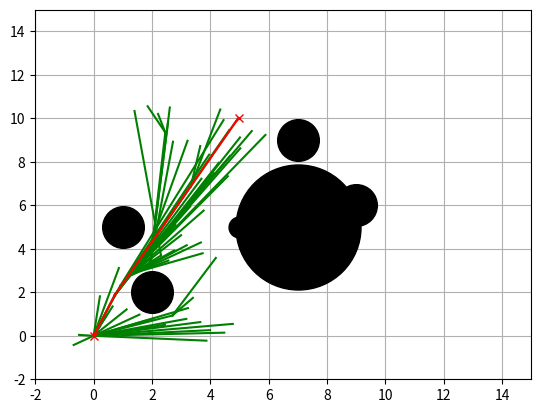

This figure's Python source:
import random
import numpy as np 
import math 
import copy 
import matplotlib.pyplot as plt

show_animation = True 

class RRTFamilyPlanners():

	def __init__(self, start, goal, obstacleList, randArea, expandDis=0.5, goalSampleRate=10, maxIter=200):

		self.start = Node(start[0], start[1])
		self.goal = Node(goal[0], goal[1])
		self.minrand = randArea[0]
		self.maxrand = randArea[1]
		self.expandDis = expandDis
		self.goalSampleRate = goalSampleRate
		self.maxIter = maxIter
		self.obstacleList = obstacleList

##################################################################################
	def RRTSearch(self, animation=True):
		self.nodeList = [self.start]
		while True: 
			# get random point in the free space
			rnd = self.sampleFreeSpace()
			# find closest node in the tree
			nind  = self.getNearestListIndex(self.nodeList, rnd)
			nearestNode = self.nodeList[nind]
			theta = math.atan2(rnd[1] - nearestNode.y, rnd[0] - nearestNode.x)
			# compute the position of the new node
			newNode = self.getNewNode(theta, nind, nearestNode)
			# collision check
			if not self.__CollisionCheck(newNode, self.obstacleList):
				continue 
			# if collision doesn't happen in extending the nearest node to the new node
			# add it to the tree
			self.nodeList.append(newNode)

			#check if we reached the goal 
			if self.isNearGoal(newNode):
				break

			if animation:
				self.drawGraph(rnd)

		# compute the path 
		lastIndex = len(self.nodeList) -1 
		path = self.getFinalCourse(lastIndex)

		return path	

	def sampleFreeSpace(self):
		if random.randint(0,100) > self.goalSampleRate:
			rnd = [random.uniform(self.minrand, self.maxrand),
				   random.uniform(self.minrand, self.maxrand)]
		else:
			rnd = [self.goal.x, self.goal.y]

		return rnd

	def getNearestListIndex(self, nodes, rnd):
		dList = [(node.x - rnd[0])**2 + 
				 (node.y - rnd[1])**2 for node in nodes]
		minIndex = dList.index(min(dList))
		return minIndex

	def getNewNode(self, theta, nind, nearestNode):
		newNode = copy.deepcopy(nearestNode)

		newNode.x += self.expandDis * math.cos(theta)
		newNode.y += self.expandDis * math.sin(theta)

		newNode.cost += self.expandDis
		newNode.parent = nind 
		return newNode

	def __CollisionCheck(self, newNode, obstacleList):
		for (ox, oy, size) in obstacleList:
			dx = ox - newNode.x 
			dy = oy - newNode.y 
			d = dx * dx  + dy * dy
			if d <= 1.1 * size**2:
				return False #collision

		return True # safe

	def isNearGoal(self, node):
		d = self.lineCost(node, self.goal)
		if d < self.expandDis:
			return True 
		return False  

##################################################################################
	def RRTStarSearch(self, animation=True):
		self.nodeList = [self.start]
		iter = 1
		while True:
			rnd = self.sampleFreeSpace()
			nind = self.getNearestListIndex(self.nodeList, rnd)
			nearestNode = self.nodeList[nind]
			# steer 
			theta = math.atan2(rnd[1] - nearestNode.y, rnd[0] - nearestNode.x)
			newNode = self.getNewNode(theta, nind, nearestNode)

			if self.__CollisionCheck(newNode, self.obstacleList):
				nearinds = self.findNearNodes(newNode)
				newNode = self.chooseParent(newNode, nearinds)
				self.nodeList.append(newNode)
				self.rewire(newNode, nearinds)

			iter += 1
			if(iter == self.maxIter):
				break

			if animation:
				self.drawGraph(rnd)

			if self.isNearGoal(newNode):
				break

		# get path 
		lastIndex = len(self.nodeList) -1 
		path = self.getFinalCourse(lastIndex)

		return path	

	def rewire(self, newNode, nearInds):
		nnode = len(self.nodeList)
		for i in nearInds:
			nearNode = self.nodeList[i]

			d = math.sqrt((nearNode.x - newNode.x)**2 +
						  (nearNode.y - newNode.y)**2)

			scost = newNode.cost + d

			if nearNode.cost > scost:
				theta = math.atan2(newNode.y - nearNode.y , 
								   newNode.x - nearNode.x)
				if self.check_collision_extend(nearNode, theta, d):
					nearNode.parent = nnode - 1
					nearNode.cost = scost

	def check_collision_extend(self, nearNode, theta, d):
		tmpNode = copy.deepcopy(nearNode)

		for i in range(int(d / self.expandDis)):
			tmpNode.x += self.expandDis * math.cos(theta)
			tmpNode.y += self.expandDis * math.sin(theta)
			if not self.__CollisionCheck(tmpNode, self.obstacleList):
				return False

		return True

	def findNearNodes(self, newNode):
		nnode = len(self.nodeList)
		r = 50.0 * math.sqrt((math.log(nnode) / nnode))
		dlist = [(node.x - newNode.x) ** 2 +
				(node.y - newNode.y) ** 2 for node in self.nodeList]
		nearinds = [dlist.index(i) for i in dlist if i <= r ** 2]
		return nearinds

	def chooseParent(self, newNode, nearInds):
		if len(nearInds) == 0:
			return newNode 

		dList = []
		for i in nearInds:
			dx = newNode.x - self.nodeList[i].x
			dy = newNode.y - self.nodeList[i].y
			d = math.sqrt(dx ** 2 + dy ** 2)
			theta = math.atan2(dy, dx)
			if self.check_collision_extend(self.nodeList[i], theta, d):
				dList.append(self.nodeList[i].cost + d)
			else:
				dList.append(float('inf'))

		minCost = min(dList)
		minInd = nearInds[dList.index(minCost)]

		if minCost == float('inf'):
			print("mincost is inf")
			return newNode

		newNode.cost = minCost
		newNode.parent = minInd

		return newNode

	def getFinalCourse(self, lastIndex):
		path = [[self.goal.x, self.goal.y]]
		while self.nodeList[lastIndex].parent is not None:
			node = self.nodeList[lastIndex]
			path.append([node.x, node.y])
			lastIndex = node.parent
		path.append([self.start.x, self.start.y])
		return path

	def getBestLastIndex(self):
		disgList = [self.calcDistToGoal(node.x, node.y) 
					for node in self.nodeList]
		goalInds = [disgList.index(i) for i in disgList if i <= self.expandDis]

		if len(goalInds) == 0:
			return None 

		minCost = min([self.nodeList[i].cost for i in goalInds])
		for i in goalInds:
			if self.nodeList[i].cost == minCost:
				return i

		return None 

	def calcDistToGoal(self, x, y):
		return np.linalg.norm([x - self.goal.x, y - self.goal.y])

##################################################################################
	def InformedRRTStarSearch(self, animation=True):

		self.nodeList = [self.start]
		# max length we expect to find in our 'informed' sample space, starts as infinite
		cBest = float('inf')
		pathLen = float('inf')
		treeSize = 0
		pathSize = 0
		solutionSet = set()
		path = None

		# Computing the sampling space 
		cMin = math.sqrt(pow(self.start.x - self.goal.x, 2) + pow(self.start.y - self.goal.y, 2))
		xCenter = np.matrix([[(self.start.x + self.goal.x) / 2.0], [(self.start.y + self.goal.y) / 2.0], [0]])
		a1 = np.matrix([[(self.goal.x - self.start.x) / cMin], [(self.goal.y - self.start.y) / cMin], [0]])
		id1_t = np.matrix([1.0, 0.0, 0.0]) # first column of idenity matrix transposed
		M = np.dot(a1 , id1_t)
		U, S, Vh = np.linalg.svd(M, 1, 1)
		C = np.dot(np.dot(U, np.diag([1.0, 1.0, np.linalg.det(U) * np.linalg.det(np.transpose(Vh))])), Vh)
		
		for i in range(self.maxIter):
			# Sample space is defined by cBest 
			# cMin is the minimum distance between the start point and the goal 
			# xCenter is the midpoint between the start and the goal 
			# cBest changes when a new path is found 

			rnd = self.sample(cBest, cMin, xCenter, C)
			nind = self.getNearestListIndex(self.nodeList, rnd)
			nearestNode = self.nodeList[nind]
			# steer 
			theta = math.atan2(rnd[1] - nearestNode.y, rnd[0] - nearestNode.x)
			newNode = self.getNewNode(theta, nind, nearestNode)
			d = self.lineCost(nearestNode, newNode)
			if self.__CollisionCheck(newNode, self.obstacleList) and self.check_collision_extend(nearestNode, theta, d):
				nearInds = self.findNearNodes(newNode)
				newNode = self.chooseParent(newNode, nearInds)

				self.nodeList.append(newNode)
				self.rewire(newNode, nearInds)

				if self.isNearGoal(newNode):
					solutionSet.add(newNode)
					lastIndex = len(self.nodeList) -1 
					tempPath = self.getFinalCourse(lastIndex)
					tempPathLen = self.getPathLen(tempPath)
					if tempPathLen < pathLen:
						path = tempPath
						cBest = tempPathLen

			if animation:
				self.drawGraph(rnd)
			
		return path

	def sample(self, cMax, cMin, xCenter, C):
		if cMax < float('inf'):
			r = [cMax /2.0, math.sqrt(cMax**2 - cMin**2)/2.0, 
							math.sqrt(cMax**2 - cMin**2)/2.0]
			L = np.diag(r)
			xBall = self.sampleUnitBall()
			rnd = np.dot(np.dot(C, L), xBall) + xCenter
			rnd = [rnd[(0,0)], rnd[(1,0)]]
		else:
			rnd = self.sampleFreeSpace()

		return rnd

	def sampleUnitBall(self):
		a = random.random()
		b = random.random()

		if b < a:
			a, b = b, a

		sample = (b * math.cos(2 * math.pi * a / b), 
				  b * math.sin(2 * math.pi * a / b))
		return np.array([[sample[0]], [sample[1]], [0]])

	def getPathLen(self, path):
		pathLen = 0
		for i in range(1, len(path)): 
			node1_x = path[i][0]
			node1_y = path[i][1]
			node2_x = path[i-1][0]
			node2_y = path[i-1][1]
			pathLen += math.sqrt((node1_x - node2_x)**2 + (node1_y - node2_y)**2)

		return pathLen

	def lineCost(self, node1, node2):
		return math.sqrt((node1.x - node2.x)**2 + (node1.y - node2.y)**2)
##################################################################################
	def drawGraph(self, rnd=None):

		plt.clf()
		if rnd is not None: 
			plt.plot(rnd[0], rnd[1], "^k")
		for node in self.nodeList:
			if node.parent is not None: 
				if node.x or node.y is not None: 
					plt.plot([node.x, self.nodeList[node.parent].x], [
						  node.y, self.nodeList[node.parent].y], "-g")

		for (ox, oy, size) in self.obstacleList:
			plt.plot(ox, oy, "ok", ms = 30 * size)

		plt.plot(self.start.x, self.start.y, "xr")
		plt.plot(self.goal.x, self.goal.y, "xr")
		plt.axis([-2, 15, -2, 15])
		plt.grid(True)
		plt.pause(0.01)

class Node():

	def __init__(self, x, y):
		self.x = x 
		self.y = y
		self.cost = 0.0 
		self.parent = None 


def main():
    print("Start rrt planning")

    # ====Search Path with RRT====
    obstacleList = [
        (5, 5, 0.5),
        (9, 6, 1),
        (7, 5, 3),
        (1, 5, 1),
        (2, 2, 1), 
        (7, 9, 1)
    ]  # [x,y,size(radius)]

    # Set Initial parameters
    rrt = RRTFamilyPlanners(start = [0, 0], goal = [5, 10],
              randArea = [-2, 15], obstacleList = obstacleList)
    path = rrt.RRTStarSearch(animation = show_animation)

    # Draw final path
    if show_animation:
        rrt.drawGraph()
        plt.plot([x for (x, y) in path], [y for (x, y) in path], '-r')
        plt.grid(True)
        plt.pause(0.01)  # Need for Mac
        plt.show()


if __name__ == '__main__':
    main()